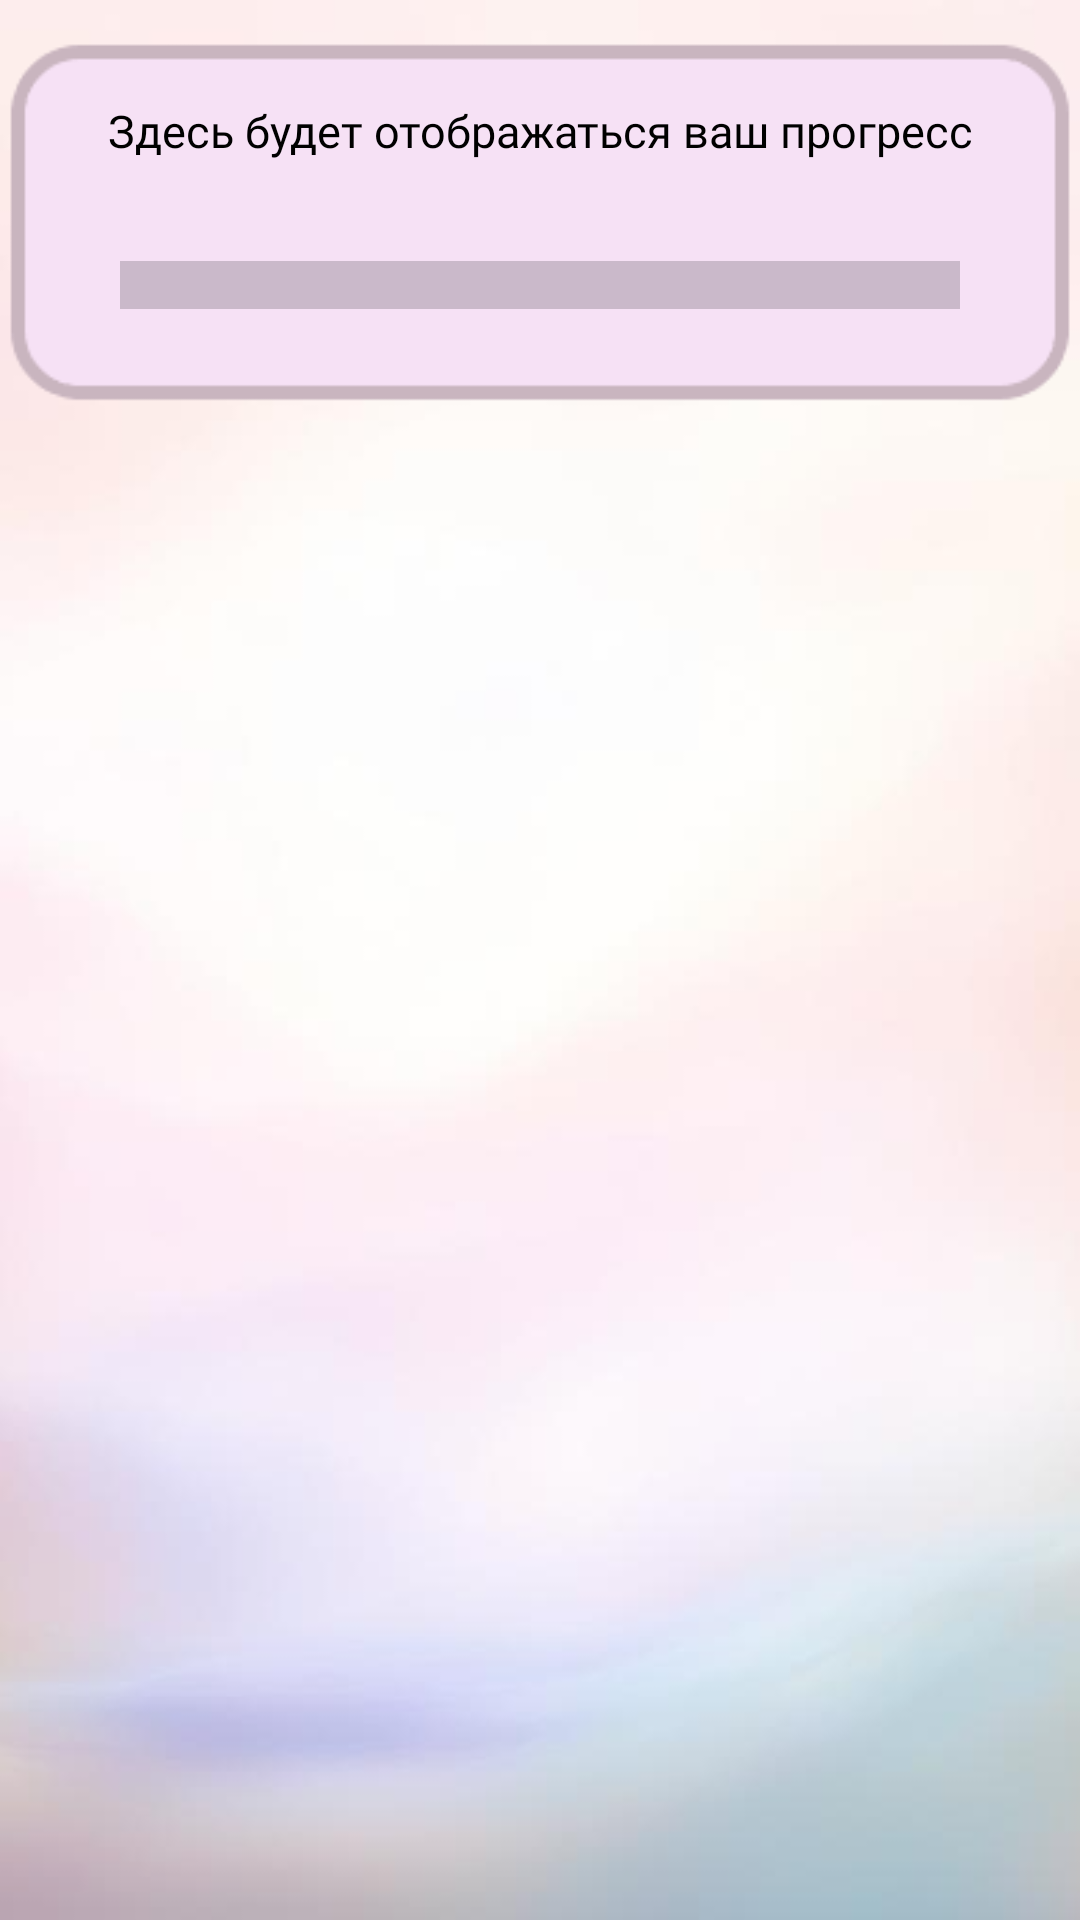

Produce the Android XML layout that renders to this screen, including the resource entries it uses.
<!-- AndroidManifest.xml: application theme Theme.BeautyBox -->
<!-- res/layout/fragment_five.xml -->
<?xml version="1.0" encoding="utf-8"?>
<androidx.constraintlayout.widget.ConstraintLayout
    xmlns:android="http://schemas.android.com/apk/res/android"
    xmlns:app="http://schemas.android.com/apk/res-auto"
    xmlns:tools="http://schemas.android.com/tools"
    android:layout_width="match_parent"
    android:layout_height="match_parent"
    android:background="@drawable/background"
    tools:context=".mainScreens.course.CourseFragment">


    <ImageView
        android:id="@+id/imageProgressBar"
        android:layout_width="0dp"
        android:layout_height="wrap_content"
        android:src="@drawable/progressbar"
        app:layout_constraintEnd_toEndOf="parent"
        app:layout_constraintStart_toStartOf="parent"
        app:layout_constraintTop_toBottomOf="@+id/tvAppName" />

    <ProgressBar
        android:id="@+id/progressBarCourse"
        style="?android:attr/progressBarStyleHorizontal"
        android:layout_width="0dp"
        android:layout_height="wrap_content"
        android:layout_marginStart="40dp"
        android:layout_marginEnd="40dp"
        android:layout_marginBottom="48dp"
        android:scaleY="4"
        app:layout_constraintBottom_toBottomOf="@+id/imageProgressBar"
        app:layout_constraintEnd_toEndOf="@+id/imageProgressBar"
        app:layout_constraintHorizontal_bias="0.0"
        app:layout_constraintStart_toStartOf="@+id/imageProgressBar" />

    <TextView
        android:id="@+id/tvAppName"
        android:layout_width="0dp"
        android:layout_height="wrap_content"
        android:layout_marginStart="15dp"
        android:layout_marginTop="8dp"
        android:fontFamily="@font/aclonica"
        android:text="@string/app_name"
        android:textColor="@color/app_name_color"
        android:textSize="25sp"
        android:visibility="gone"
        app:layout_constraintEnd_toEndOf="parent"
        app:layout_constraintStart_toStartOf="parent"
        app:layout_constraintTop_toTopOf="parent" />

    <TextView
        android:id="@+id/tvProgressBar"
        android:layout_width="0dp"
        android:layout_height="wrap_content"
        android:layout_marginStart="15dp"
        android:layout_marginEnd="15dp"
        android:fontFamily="@font/roboto_mono_medium"
        android:text="@string/tv_progress_bar"
        android:textAlignment="center"
        android:textColor="@color/black"
        android:textSize="15sp"
        app:layout_constraintBottom_toTopOf="@+id/progressBarCourse"
        app:layout_constraintEnd_toEndOf="@+id/imageProgressBar"
        app:layout_constraintStart_toStartOf="@+id/imageProgressBar"
        app:layout_constraintTop_toTopOf="@+id/imageProgressBar" />


    <androidx.recyclerview.widget.RecyclerView
        android:id="@+id/recyclerViewCourse"
        android:layout_width="match_parent"
        android:layout_height="0dp"
        app:layoutManager="androidx.recyclerview.widget.LinearLayoutManager"
        app:layout_constraintStart_toStartOf="parent"
        app:layout_constraintTop_toBottomOf="@+id/imageProgressBar"
        app:layout_constraintBottom_toBottomOf="parent"
        tools:listitem="@layout/item_course_card_view" />

</androidx.constraintlayout.widget.ConstraintLayout>
<!-- res/layout/item_course_card_view.xml (included above) -->
<?xml version="1.0" encoding="utf-8"?>
<androidx.cardview.widget.CardView
    android:id="@+id/cardViewItem"
    xmlns:android="http://schemas.android.com/apk/res/android"
    xmlns:app="http://schemas.android.com/apk/res-auto"
    xmlns:tools="http://schemas.android.com/tools"
    android:layout_width="match_parent"
    android:layout_height="wrap_content"
    app:cardElevation="10dp"
    app:cardCornerRadius="15dp"
    android:layout_margin="3dp">


    <androidx.constraintlayout.widget.ConstraintLayout
        android:layout_width="match_parent"
        android:layout_height="wrap_content">

        <TextView
            android:id="@+id/session"
            android:layout_width="wrap_content"
            android:layout_height="wrap_content"
            android:layout_marginStart="10dp"
            android:layout_marginTop="5dp"
            android:text="Сеанс: "
            android:textColor="@color/black"
            android:textSize="20sp"
            app:layout_constraintStart_toStartOf="parent"
            app:layout_constraintTop_toTopOf="parent"
            app:layout_constraintEnd_toStartOf="@+id/guideline"/>

        <TextView
            android:id="@+id/session_number"
            android:layout_width="wrap_content"
            android:layout_height="wrap_content"
            android:layout_marginStart="15dp"
            android:textColor="@color/black"
            android:textSize="20sp"
            app:layout_constraintBottom_toBottomOf="@+id/session"
            app:layout_constraintStart_toEndOf="@+id/guideline"
            app:layout_constraintTop_toTopOf="@+id/session"
            tools:text="номер сеанса" />

        <TextView
            android:id="@+id/date"
            android:layout_width="wrap_content"
            android:layout_height="wrap_content"
            android:layout_marginTop="10dp"
            android:layout_marginBottom="5dp"
            android:text="Дата: "
            android:textColor="@color/black"
            android:textSize="20sp"
            app:layout_constraintBottom_toBottomOf="parent"
            app:layout_constraintStart_toStartOf="@+id/session"
            app:layout_constraintTop_toBottomOf="@+id/session" />

        <TextView
            android:id="@+id/date_param"
            android:layout_width="wrap_content"
            android:layout_height="wrap_content"
            android:layout_marginStart="15dp"
            android:textColor="@color/black"
            android:textSize="20sp"
            app:layout_constraintBottom_toBottomOf="@+id/date"
            app:layout_constraintStart_toEndOf="@+id/guideline"
            app:layout_constraintTop_toTopOf="@+id/date"
            tools:text="номер сеанса" />

        <androidx.constraintlayout.widget.Guideline
            android:id="@+id/guideline"
            android:layout_width="wrap_content"
            android:layout_height="wrap_content"
            android:orientation="vertical"
            app:layout_constraintGuide_percent="0.20" />

        <ImageView
            android:id="@+id/imageView"
            android:layout_width="48dp"
            android:layout_height="48dp"
            android:layout_marginEnd="20dp"
            android:src="@drawable/double_arrow_right"
            app:layout_constraintBottom_toBottomOf="parent"
            app:layout_constraintEnd_toEndOf="parent"
            app:layout_constraintTop_toTopOf="parent" />

    </androidx.constraintlayout.widget.ConstraintLayout>

</androidx.cardview.widget.CardView>
<!-- resources referenced by this layout -->
<resources>
  <color name="app_name_color">#ADE91E63</color>
  <color name="black">#FF000000</color>
  <!-- drawable background: png bitmap (drawable, 65377 bytes) -->
  <!-- drawable double_arrow_right (drawable) -->
  <vector android:height="24dp" android:tint="#5A1171"
      android:viewportHeight="24" android:viewportWidth="24"
      android:width="24dp" xmlns:android="http://schemas.android.com/apk/res/android">
      <path android:fillColor="@android:color/white" android:pathData="M6.41,6l-1.41,1.41l4.58,4.59l-4.58,4.59l1.41,1.41l6,-6z"/>
      <path android:fillColor="@android:color/white" android:pathData="M13,6l-1.41,1.41l4.58,4.59l-4.58,4.59l1.41,1.41l6,-6z"/>
  </vector>
  <!-- drawable progressbar: png bitmap (drawable, 1894 bytes) -->
  <string name="app_name">BeautyBox</string>
  <string name="tv_progress_bar">Здесь будет отображаться ваш прогресс</string>
  <style name="Theme.BeautyBox" parent="Base.Theme.BeautyBox" />
  <style name="Base.Theme.BeautyBox" parent="Theme.Material3.DayNight.NoActionBar">
          
          
  
      </style>
</resources>
